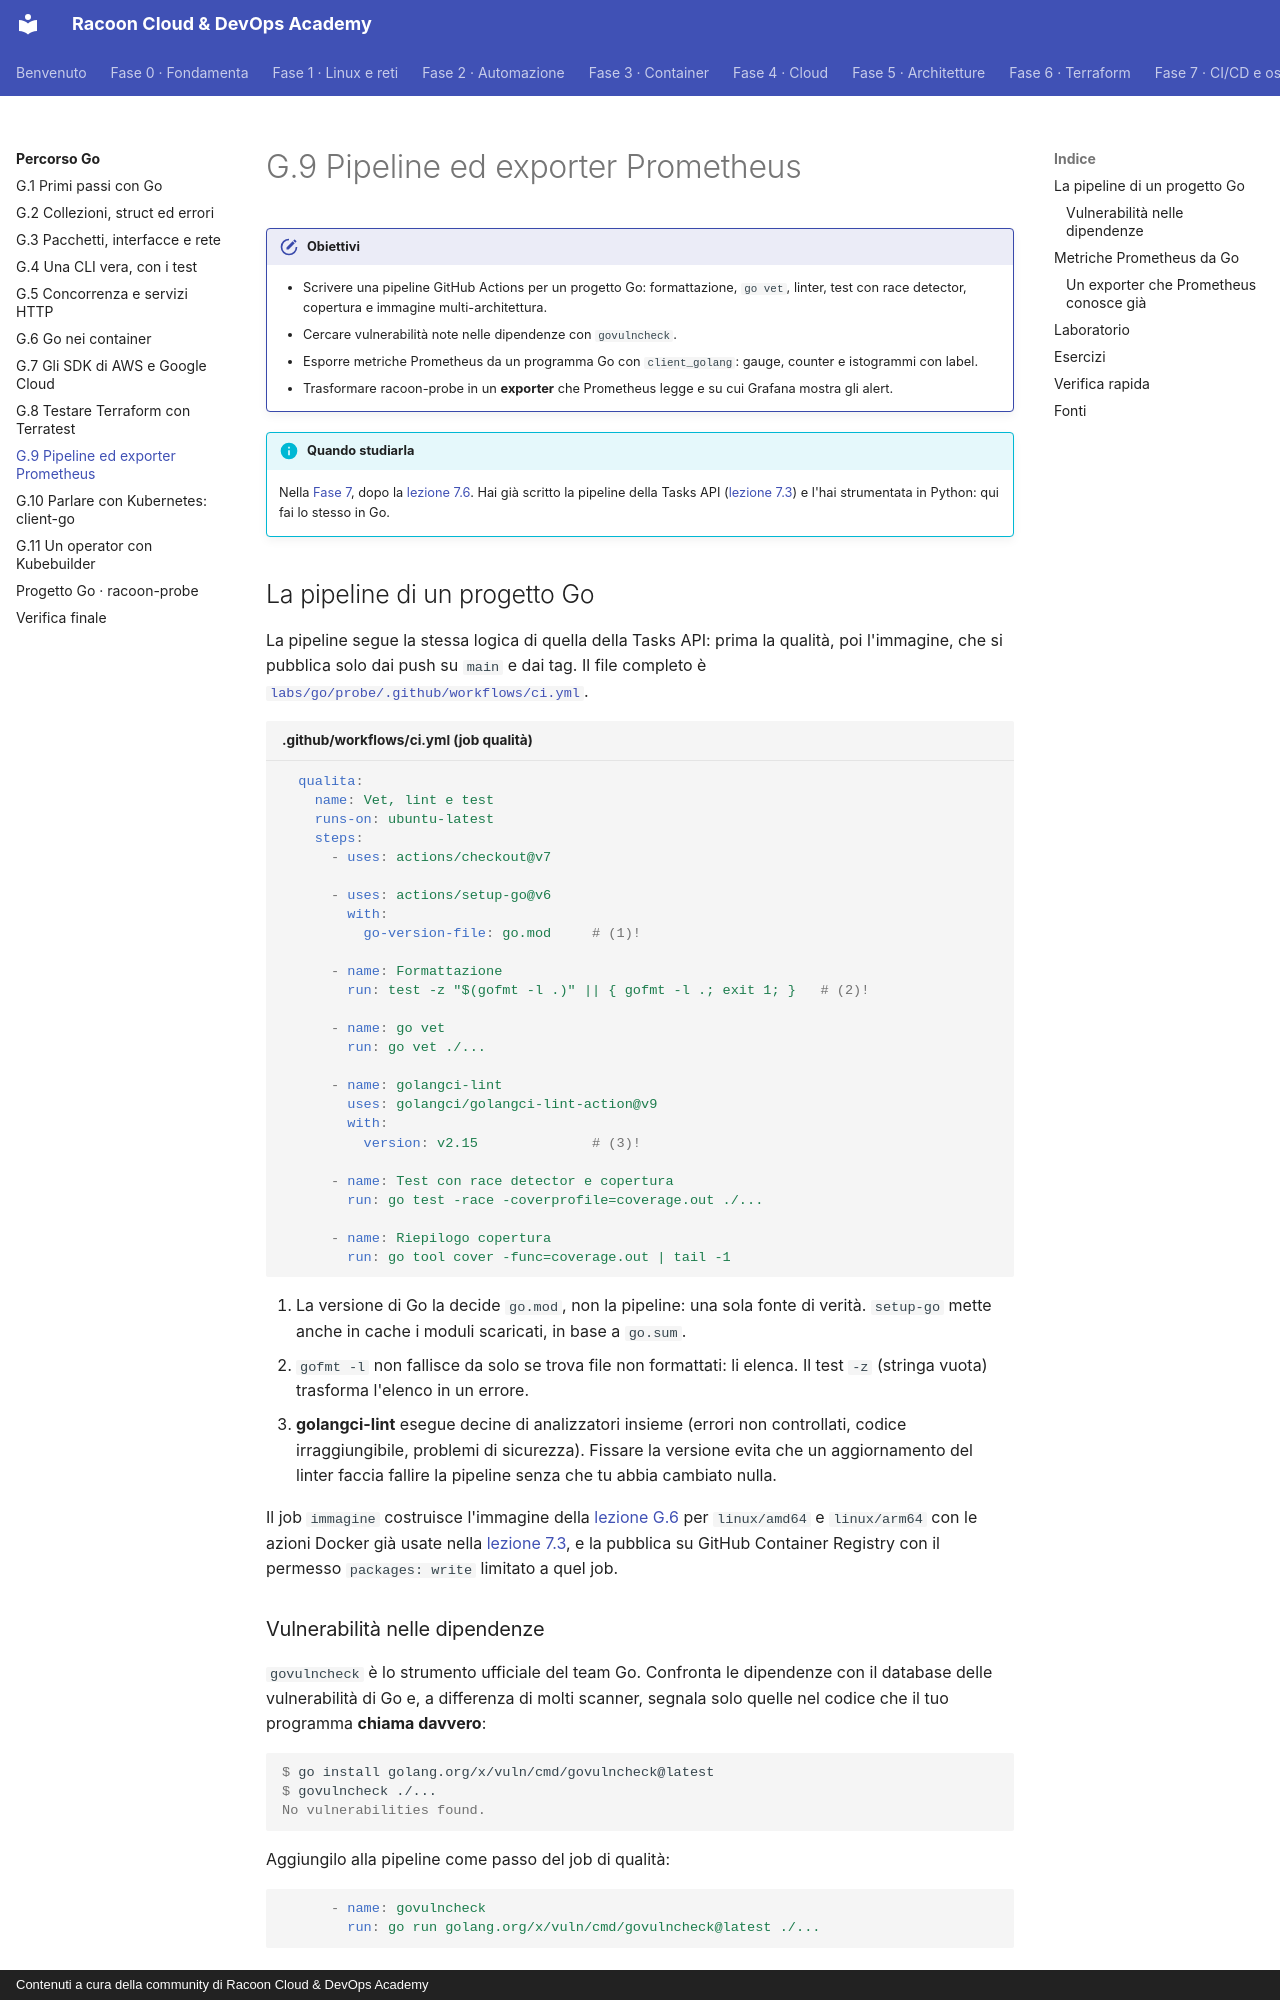

repository: imredracoon/racoon-cloud-devops-academy · page: go/09-ci-metriche/index.html · generator: mkdocs · copyright: Contenuti a cura della community di Racoon Cloud & DevOps Academy

# G.9 Pipeline ed exporter Prometheus

!!! obiettivi "Obiettivi"
    - Scrivere una pipeline GitHub Actions per un progetto Go: formattazione, `go vet`, linter, test con race
      detector, copertura e immagine multi-architettura.
    - Cercare vulnerabilità note nelle dipendenze con `govulncheck`.
    - Esporre metriche Prometheus da un programma Go con `client_golang`: gauge, counter e istogrammi con label.
    - Trasformare racoon-probe in un **exporter** che Prometheus legge e su cui Grafana mostra gli alert.

!!! info "Quando studiarla"
    Nella [Fase 7](../fase-7/index.md), dopo la [lezione 7.6](../fase-7/06-prometheus.md). Hai già scritto la pipeline
    della Tasks API ([lezione 7.3](../fase-7/03-pipeline.md)) e l'hai strumentata in Python: qui fai lo stesso in Go.

## La pipeline di un progetto Go

La pipeline segue la stessa logica di quella della Tasks API: prima la qualità, poi l'immagine, che si pubblica solo
dai push su `main` e dai tag. Il file completo è
[`labs/go/probe/.github/workflows/ci.yml`](https://github.com/imredracoon/racoon-cloud-devops-academy/tree/main/labs/go/probe/.github/workflows/ci.yml).

```yaml title=".github/workflows/ci.yml (job qualità)"
  qualita:
    name: Vet, lint e test
    runs-on: ubuntu-latest
    steps:
      - uses: actions/checkout@v7

      - uses: actions/setup-go@v6
        with:
          go-version-file: go.mod     # (1)!

      - name: Formattazione
        run: test -z "$(gofmt -l .)" || { gofmt -l .; exit 1; }   # (2)!

      - name: go vet
        run: go vet ./...

      - name: golangci-lint
        uses: golangci/golangci-lint-action@v9
        with:
          version: v2.15              # (3)!

      - name: Test con race detector e copertura
        run: go test -race -coverprofile=coverage.out ./...

      - name: Riepilogo copertura
        run: go tool cover -func=coverage.out | tail -1
```

1.  La versione di Go la decide `go.mod`, non la pipeline: una sola fonte di verità. `setup-go` mette anche in
    cache i moduli scaricati, in base a `go.sum`.
2.  `gofmt -l` non fallisce da solo se trova file non formattati: li elenca. Il test `-z` (stringa vuota) trasforma
    l'elenco in un errore.
3.  **golangci-lint** esegue decine di analizzatori insieme (errori non controllati, codice irraggiungibile,
    problemi di sicurezza). Fissare la versione evita che un aggiornamento del linter faccia fallire la pipeline
    senza che tu abbia cambiato nulla.

Il job `immagine` costruisce l'immagine della [lezione G.6](06-container.md) per `linux/amd64` e `linux/arm64` con
le azioni Docker già usate nella [lezione 7.3](../fase-7/03-pipeline.md), e la pubblica su GitHub Container Registry
con il permesso `packages: write` limitato a quel job.

### Vulnerabilità nelle dipendenze

`govulncheck` è lo strumento ufficiale del team Go. Confronta le dipendenze con il database delle vulnerabilità di
Go e, a differenza di molti scanner, segnala solo quelle nel codice che il tuo programma **chiama davvero**:

```console
$ go install golang.org/x/vuln/cmd/govulncheck@latest
$ govulncheck ./...
No vulnerabilities found.
```

Aggiungilo alla pipeline come passo del job di qualità:

```yaml
      - name: govulncheck
        run: go run golang.org/x/vuln/cmd/govulncheck@latest ./...
```
